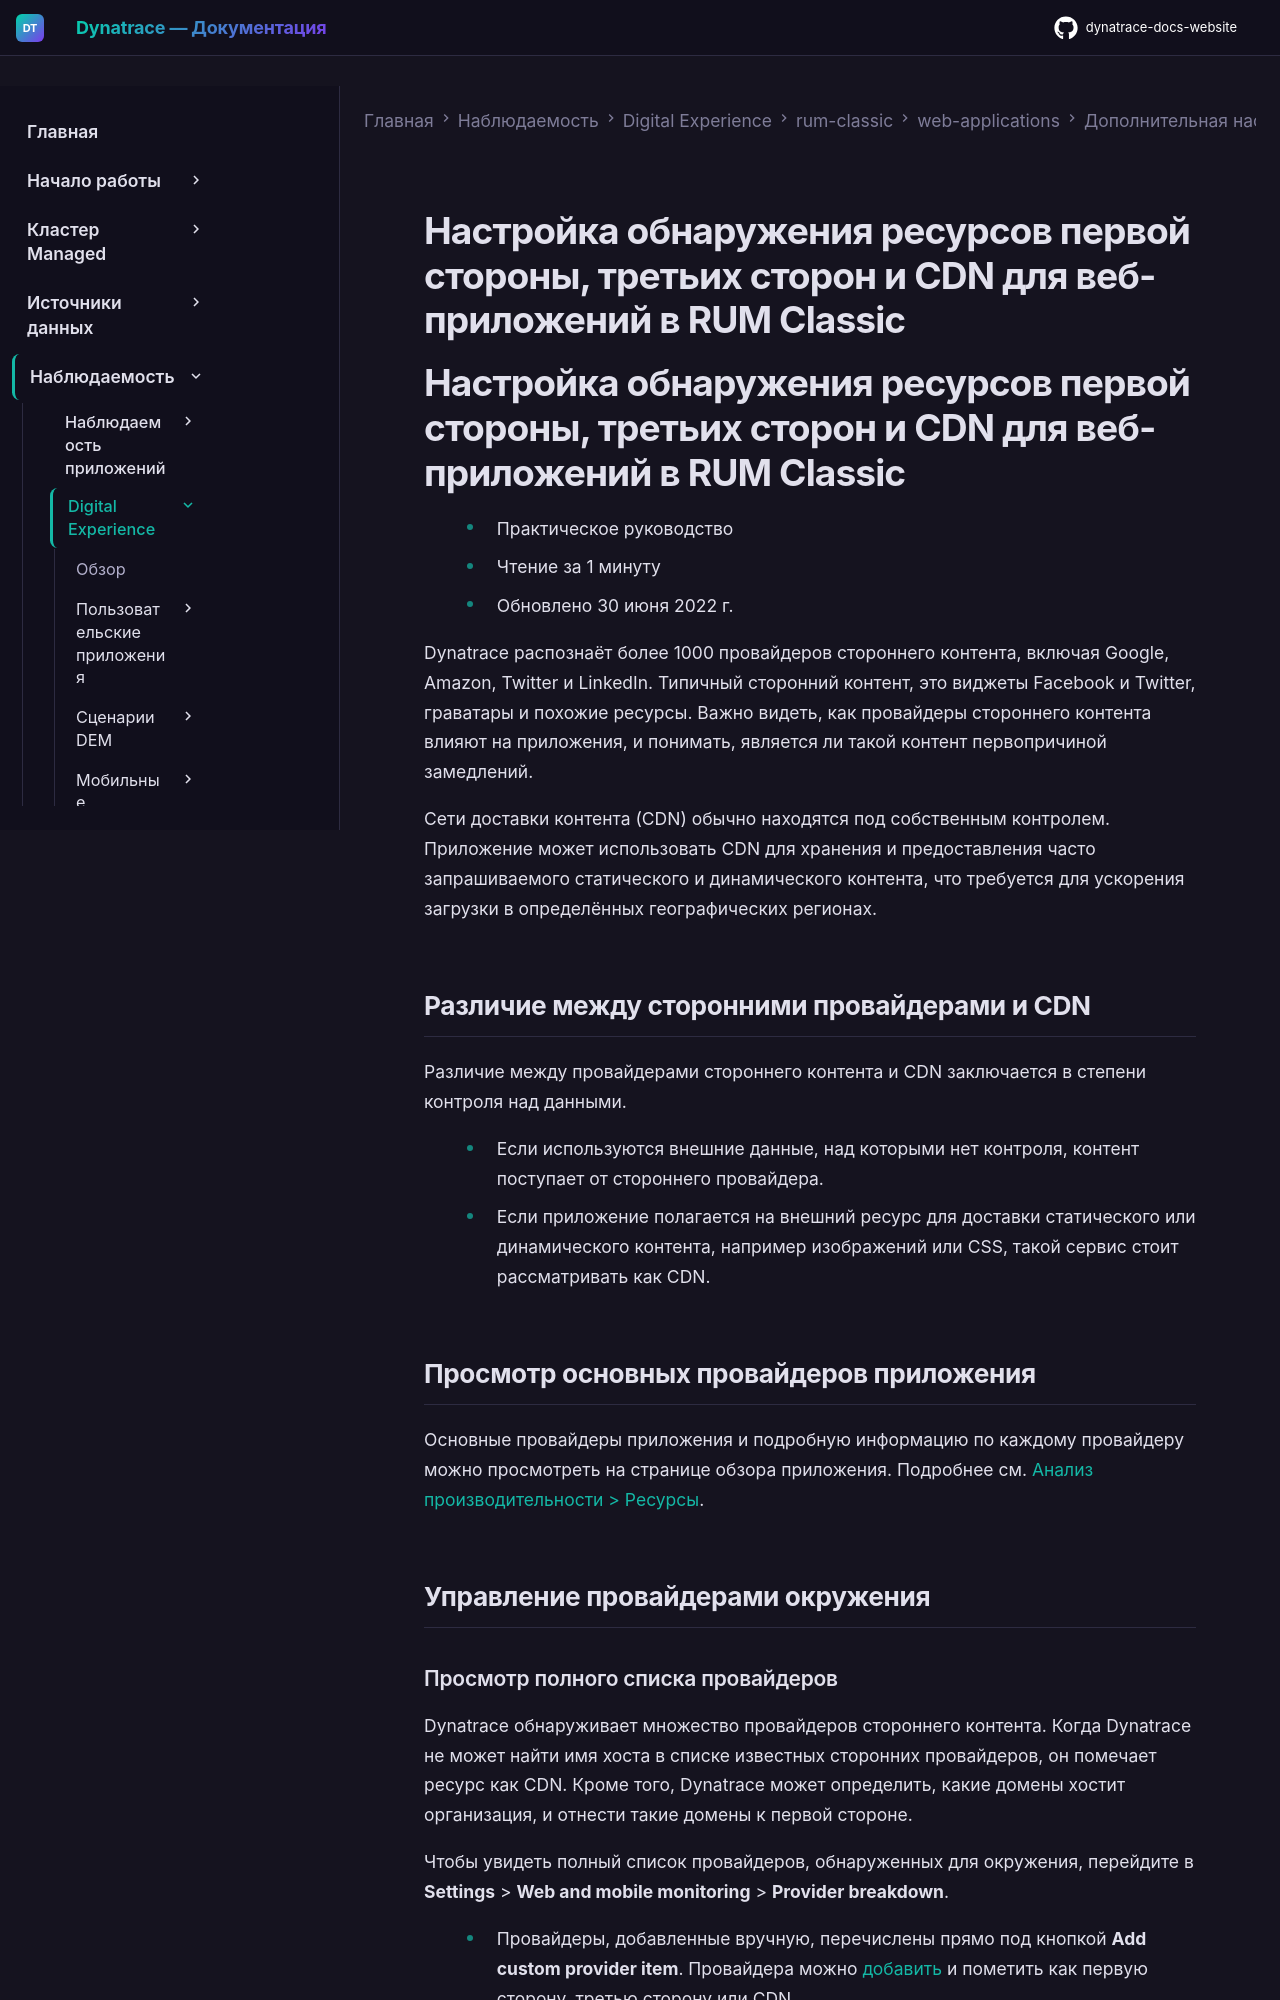

repository: Yerkebulan-Ardabayev/dynatrace-docs-website · page: managed-ru/observe/digital-experience/rum-classic/web-applications/additional-configuration/configure-third-party-and-cdn-content-detection-web/index.html · generator: mkdocs

---
title: Настройка обнаружения ресурсов первой стороны, третьих сторон и CDN для веб-приложений в RUM Classic
source: https://docs.dynatrace.com/managed/observe/digital-experience/rum-classic/web-applications/additional-configuration/configure-third-party-and-cdn-content-detection-web
---

# Настройка обнаружения ресурсов первой стороны, третьих сторон и CDN для веб-приложений в RUM Classic

# Настройка обнаружения ресурсов первой стороны, третьих сторон и CDN для веб-приложений в RUM Classic

* Практическое руководство
* Чтение за 1 минуту
* Обновлено 30 июня 2022 г.

Dynatrace распознаёт более 1000 провайдеров стороннего контента, включая Google, Amazon, Twitter и LinkedIn. Типичный сторонний контент, это виджеты Facebook и Twitter, граватары и похожие ресурсы. Важно видеть, как провайдеры стороннего контента влияют на приложения, и понимать, является ли такой контент первопричиной замедлений.

Сети доставки контента (CDN) обычно находятся под собственным контролем. Приложение может использовать CDN для хранения и предоставления часто запрашиваемого статического и динамического контента, что требуется для ускорения загрузки в определённых географических регионах.

## Различие между сторонними провайдерами и CDN

Различие между провайдерами стороннего контента и CDN заключается в степени контроля над данными.

* Если используются внешние данные, над которыми нет контроля, контент поступает от стороннего провайдера.
* Если приложение полагается на внешний ресурс для доставки статического или динамического контента, например изображений или CSS, такой сервис стоит рассматривать как CDN.

## Просмотр основных провайдеров приложения

Основные провайдеры приложения и подробную информацию по каждому провайдеру можно просмотреть на странице обзора приложения. Подробнее см. [Анализ производительности > Ресурсы](/managed/observe/digital-experience/rum-classic/web-applications/analyze-and-use/performance-analysis#resources "Узнайте о доступных типах анализа производительности, которые предоставляет Dynatrace.").

## Управление провайдерами окружения
